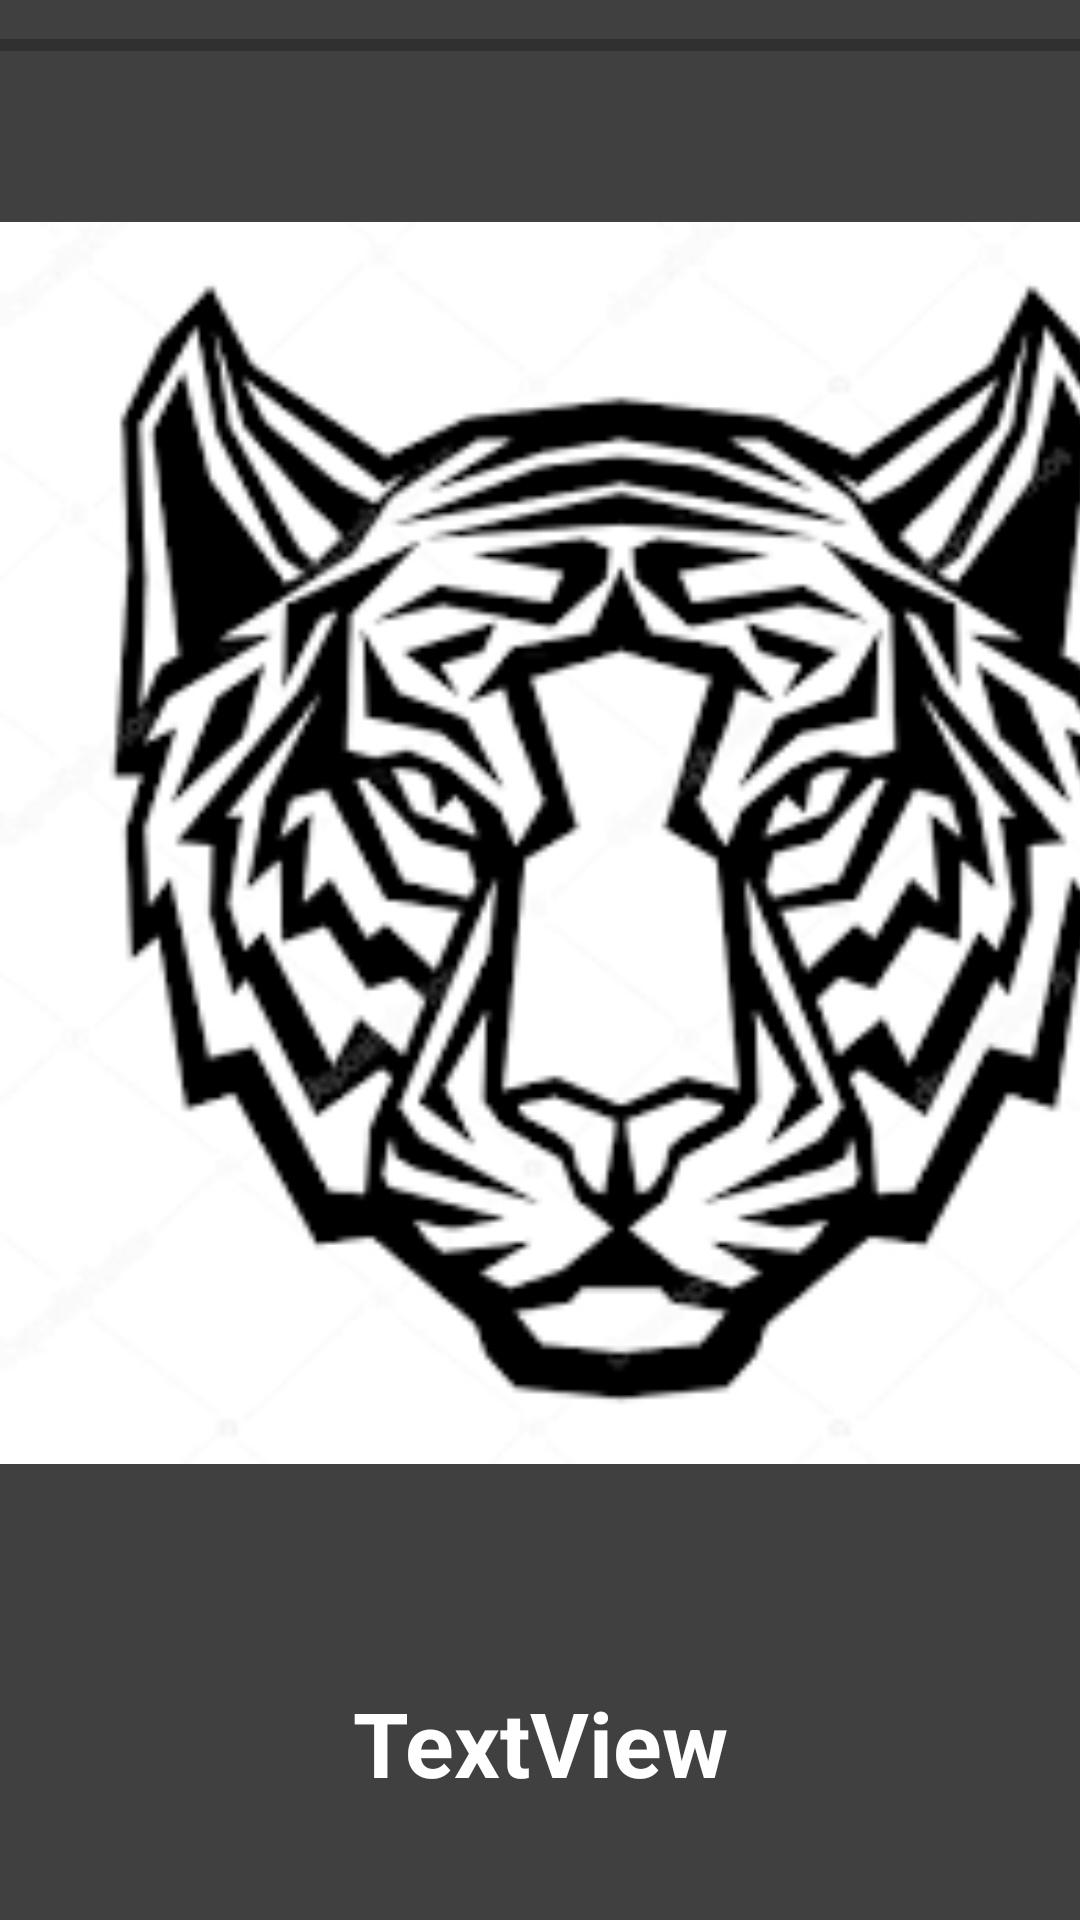

The Android layout XML behind this screen, and the referenced resources:
<!-- AndroidManifest.xml: application theme Theme.MyApplication -->
<!-- res/layout/story_splash_screen_layout.xml -->
<?xml version="1.0" encoding="utf-8"?>
<androidx.constraintlayout.widget.ConstraintLayout xmlns:android="http://schemas.android.com/apk/res/android"
    xmlns:app="http://schemas.android.com/apk/res-auto"
    xmlns:tools="http://schemas.android.com/tools"
    android:layout_width="match_parent"
    android:layout_height="match_parent"
    android:textAlignment="center"
    android:background= "@color/muthis_gri"
    android:theme="@style/Theme.MyApplication"

    tools:context=".story_splash_screen">

    <ImageView
        android:id="@+id/story_image"
        android:layout_width="414dp"
        android:layout_height="507dp"
        app:layout_constraintBottom_toBottomOf="parent"
        app:layout_constraintEnd_toEndOf="parent"
        app:layout_constraintHorizontal_bias="0.0"
        app:layout_constraintStart_toStartOf="parent"
        app:layout_constraintTop_toTopOf="parent"
        app:layout_constraintVertical_bias="0.205"
        app:srcCompat="@drawable/kaplanteb" />

    <TextView
        android:id="@+id/story_desc"
        android:layout_width="match_parent"
        android:layout_height="80dp"
        android:layout_marginBottom="4dp"
        android:text="TextView"
        android:textStyle="bold"
        android:elegantTextHeight="true"
        android:textAlignment="center"
        android:textColor="@color/white"
        android:textSize="30sp"
        app:layout_constraintBottom_toBottomOf="parent"
        app:layout_constraintEnd_toEndOf="parent"
        app:layout_constraintHorizontal_bias="0.0"
        app:layout_constraintStart_toStartOf="parent" />

    <ProgressBar
        android:id="@+id/story_countdown"
        style="?android:attr/progressBarStyleHorizontal"
        android:layout_width="match_parent"
        android:layout_height="30dp"
        android:outlineAmbientShadowColor="@color/darkorange"
        android:progressBackgroundTint="@color/black"
        android:progressTint="@color/white"
        app:layout_constraintEnd_toEndOf="parent"
        app:layout_constraintHorizontal_bias="0.0"
        app:layout_constraintStart_toStartOf="parent"
        app:layout_constraintTop_toTopOf="parent" />

</androidx.constraintlayout.widget.ConstraintLayout>
<!-- resources referenced by this layout -->
<resources>
  <color name="black">#000000</color>
  <color name="darkorange">#FF8C00</color>
  <color name="muthis_gri">#404040</color>
  <color name="white">#FFFFFF</color>
  <!-- drawable kaplanteb: png bitmap (drawable, 12661 bytes) -->
  <style name="Theme.MyApplication" parent="Theme.MaterialComponents.DayNight.DarkActionBar">
          <item name="android:textAlignment">gravity</item>
          
          <item name="colorPrimary">@color/black</item>
          <item name="colorPrimaryVariant">@color/black</item>
          <item name="colorOnPrimary">@color/white</item>
          
          <item name="colorSecondary">@color/teal_200</item>
          <item name="colorSecondaryVariant">@color/harika</item>
          <item name="colorOnSecondary">@color/black</item>
          
          <item name="android:statusBarColor" tools:targetApi="l">?attr/colorPrimaryVariant</item>
          
      </style>
  <color name="teal_200">#FFF0F5</color>
  <color name="harika">#ededed</color>
</resources>
